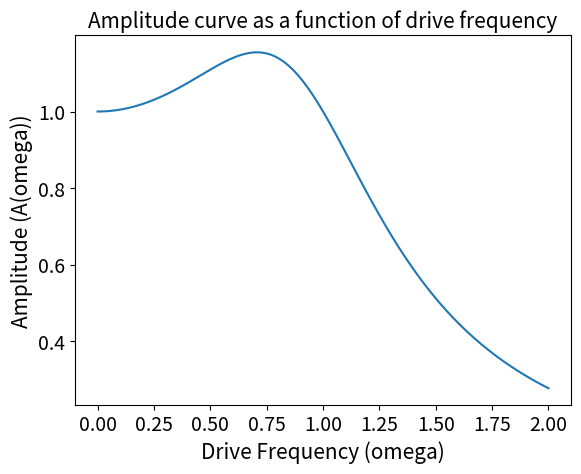

Write Python code to recreate this figure.
import numpy as np
import matplotlib.pyplot as plt

# Constants
c = 1 # the damping coefficient
b = 1 # the amplitude of the driving force
m = 1 # the mass of the oscillator
k = 1 # the spring constant
omega_0 = np.sqrt(k / m) # Calculates the natural frequency of the undamped oscillator

# Calculate A(omega)
def A(omega):
 return b/np.sqrt(m**2 * (omega**2 - omega_0**2)**2 + c**2 * omega**2)

# Interval around omega_0
omega_min = omega_0 - 1
omega_max = omega_0 + 1

# Array of omega values
# Creates a list of 100 evenly spaced values between omega_min and omega_max
omega = np.linspace(omega_min, omega_max, 100)

# Defines the variable A_omega as the result of calling the function A with the argument omega.
A_omega = A(omega)

# Plot the amplitude curve
plt.plot(omega, A_omega)
plt.xlabel('Drive Frequency (omega)', fontsize=15)
plt.ylabel('Amplitude (A(omega))', fontsize=15)
plt.title('Amplitude curve as a function of drive frequency', fontsize=15)
plt.xticks(fontsize=14) # set font size for x-axis ticks
plt.yticks(fontsize=14) # set font size for y-axis ticks
plt.show()
